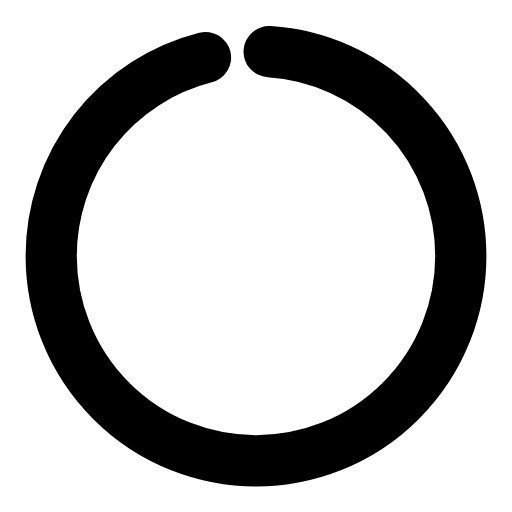
t = 0.00 s
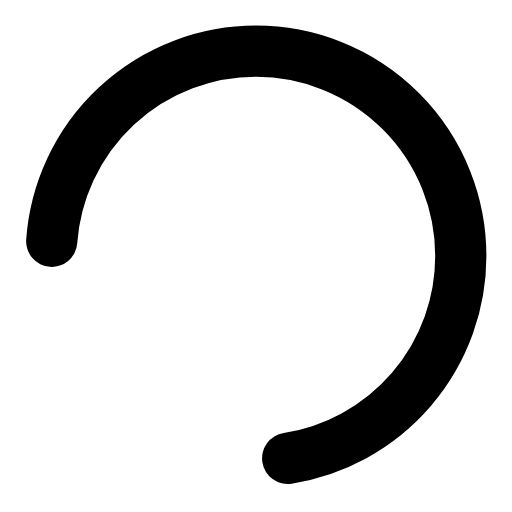
t = 0.38 s
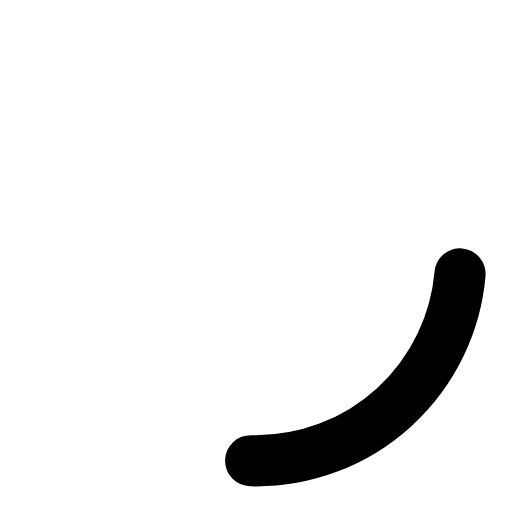
t = 1.13 s
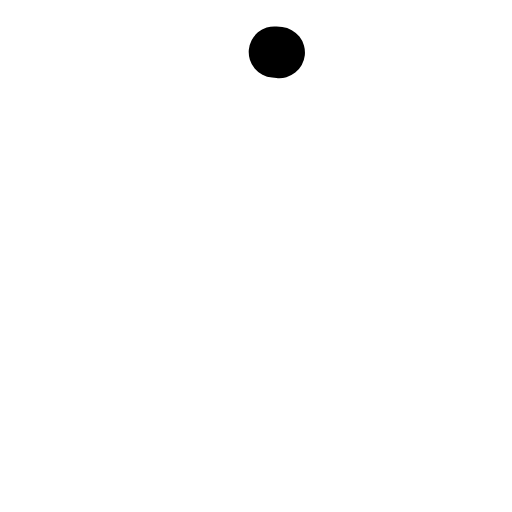
t = 1.50 s
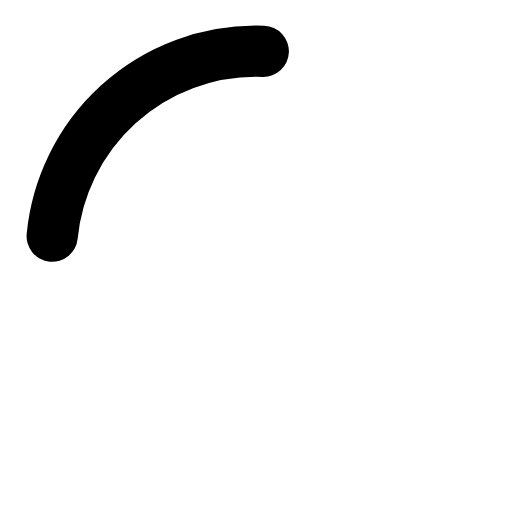
t = 1.88 s
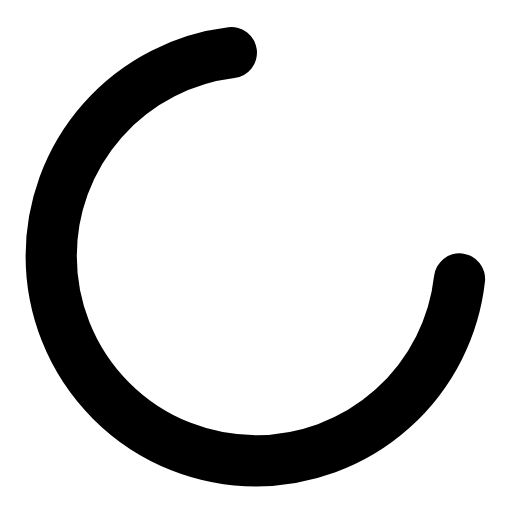
t = 2.63 s

The animated SVG that drew these frames (rendered in a browser with its animation timeline set to each time). Animation: 2 SMIL elements (animate=2); one cycle of 3.00 s, repeats indefinitely.

<?xml version="1.0" encoding="utf-8"?>
<svg width='100px' height='100px' xmlns="http://www.w3.org/2000/svg" viewBox="0 0 100 100" preserveAspectRatio="xMidYMid" class="uil-ring-alt">
	<rect x="10" y="10" width="100" height="100" fill="none" class="bk"></rect>
	<circle cx="50" cy="50" r="40" stroke="#000000" fill="none" stroke-width="10" stroke-linecap="round">
	<animate attributeName="stroke-dashoffset" dur="3s" repeatCount="indefinite" from="60" to="560"></animate>
		<animate attributeName="stroke-dasharray" dur="3s" repeatCount="indefinite" values="238.45 12.550000000000011;1 250;238.45 12.550000000000011"></animate>
	</circle>
</svg>
